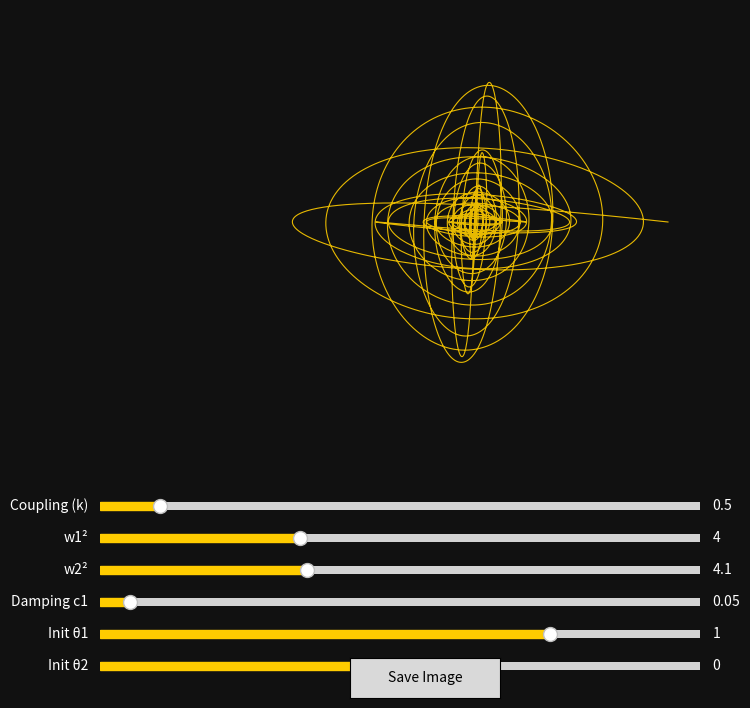

Recreate this plot in Python.
import numpy as np
import matplotlib.pyplot as plt
from matplotlib.widgets import Slider, Button
from scipy.integrate import solve_ivp
import argparse
import time

class CoupledPendulumSimulator:
    def __init__(self, **kwargs):
        self.params = {
            'w1_sq': kwargs.get('w1_sq', 4.0),
            'w2_sq': kwargs.get('w2_sq', 4.1),
            'k': kwargs.get('k', 0.5), # spring coupling term
            'c1': kwargs.get('c1', 0.05),
            'c2': kwargs.get('c2', 0.05),
            'theta0_1': kwargs.get('theta0_1', 1.0),
            'theta0_2': kwargs.get('theta0_2', 0.0),
        }
        
        self.t_span = (0, 100)
        self.t_eval = np.linspace(*self.t_span, 10000)
        
        self.fig, self.ax = plt.subplots(figsize=(10, 8), facecolor='#111111')
        self.fig.canvas.manager.set_window_title('Coupled Pendulum Simulator')
        plt.subplots_adjust(left=0.25, bottom=0.35)
        self.ax.set_facecolor('#111111')
        self.ax.axis('off')
        
        self.line, = self.ax.plot([], [], color='#ffcc00', linewidth=0.8, alpha=0.9)
        self.ax.set_aspect('equal')
        
        self.sliders = {}
        self.create_sliders()
        self.create_buttons()
        self.update(None)
        
    def odes(self, t, y, p):
        theta1, omega1, theta2, omega2 = y
        dtheta1_dt = omega1
        domega1_dt = -p['w1_sq'] * theta1 - p['k'] * (theta1 - theta2) - p['c1'] * omega1
        dtheta2_dt = omega2
        domega2_dt = -p['w2_sq'] * theta2 + p['k'] * (theta1 - theta2) - p['c2'] * omega2
        return [dtheta1_dt, domega1_dt, dtheta2_dt, domega2_dt]
        
    def calculate(self):
        y0 = [self.params['theta0_1'], 0.0, self.params['theta0_2'], 0.0]
        
        # solve ODE
        sol = solve_ivp(
            fun=lambda t, y: self.odes(t, y, self.params),
            t_span=self.t_span,
            y0=y0,
            t_eval=self.t_eval,
            method='RK45',
            rtol=1e-6,
            atol=1e-8
        )
        
        # map angles to X and Y directly (simplest mapping for harmonograph visuals)
        return sol.y[0] * 5.0, sol.y[2] * 5.0
        
    def create_sliders(self):
        axcolor = 'darkgray'
        left = 0.2
        width = 0.6
        h = 0.02
        ypos = 0.25
        
        def add_slider(name, label, vmin, vmax, color):
            nonlocal ypos
            ax = plt.axes([left, ypos, width, h], facecolor=axcolor)
            self.sliders[name] = Slider(ax, label, vmin, vmax, valinit=self.params[name], color=color)
            self.sliders[name].label.set_color('white')
            self.sliders[name].valtext.set_color('white')
            self.sliders[name].on_changed(self.update)
            ypos -= 0.04
        
        add_slider('k', 'Coupling (k)', 0.0, 5.0, '#ffcc00')
        add_slider('w1_sq', 'w1²', 1.0, 10.0, '#ffcc00')
        add_slider('w2_sq', 'w2²', 1.0, 10.0, '#ffcc00')
        add_slider('c1', 'Damping c1', 0.0, 1.0, '#ffcc00')
        add_slider('theta0_1', 'Init θ1', -2.0, 2.0, '#ffcc00')
        add_slider('theta0_2', 'Init θ2', -2.0, 2.0, '#ffcc00')

    def create_buttons(self):
        ax_save = plt.axes([0.45, 0.02, 0.15, 0.05])
        self.btn_save = Button(ax_save, 'Save Image', hovercolor='0.9')
        self.btn_save.on_clicked(self.save_image)
        
    def update(self, val):
        for name, slider in self.sliders.items():
            self.params[name] = slider.val
            
        x, y = self.calculate()
        self.line.set_data(x, y)
        
        limit = max(np.max(np.abs(x)), np.max(np.abs(y))) + 0.5
        self.ax.set_xlim(-limit, limit)
        self.ax.set_ylim(-limit, limit)
        self.fig.canvas.draw_idle()
        
    def save_image(self, event):
        filename = f"coupled_{int(time.time())}.png"
        extent = self.ax.get_window_extent().transformed(self.fig.dpi_scale_trans.inverted())
        extent = extent.expanded(1.1, 1.1)
        self.fig.savefig(filename, bbox_inches=extent, facecolor='#111111', dpi=300)
        print(f"Saved coupled pendulum artwork to {filename}")

    def show(self):
        plt.show()

if __name__ == "__main__":
    app = CoupledPendulumSimulator()
    app.show()
